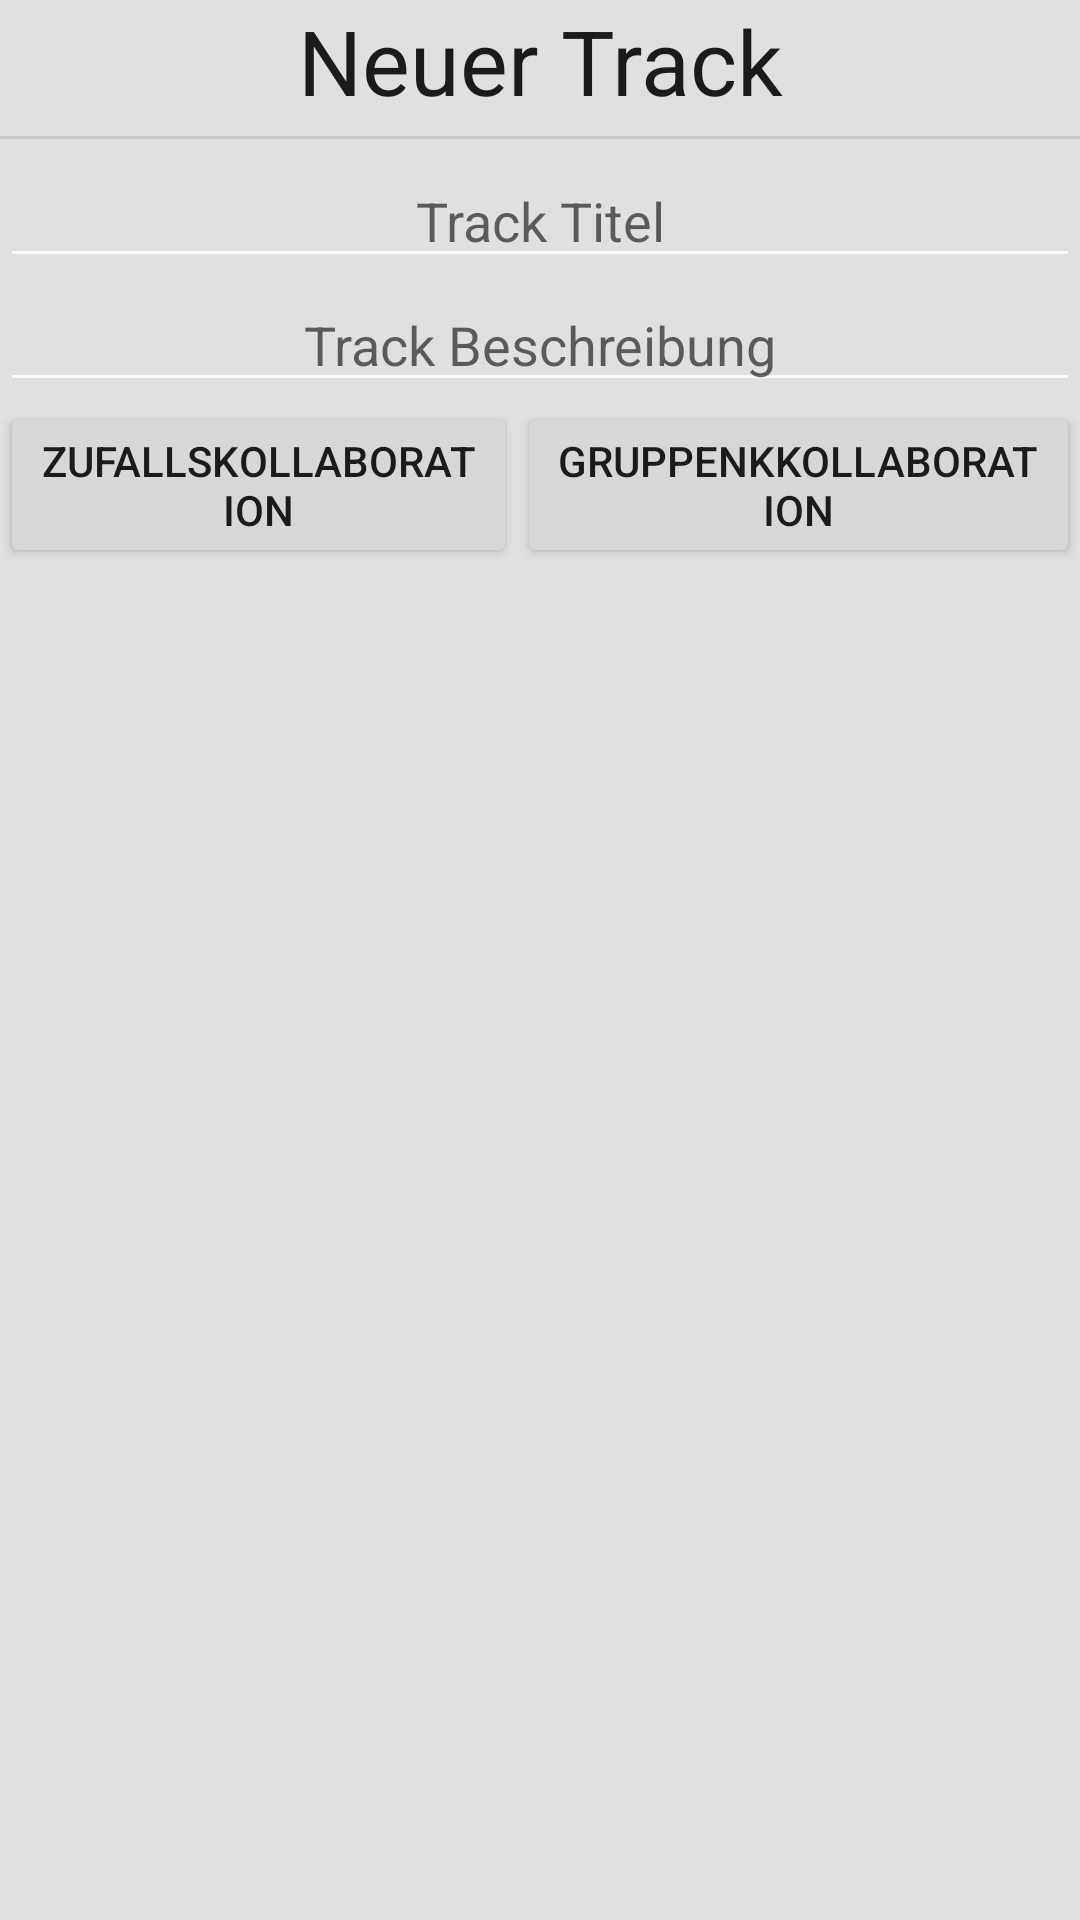

The Android layout XML behind this screen, and the referenced resources:
<!-- AndroidManifest.xml: application theme AppTheme -->
<!-- res/layout/song_creation.xml -->
<?xml version="1.0" encoding="utf-8"?>
<LinearLayout xmlns:android="http://schemas.android.com/apk/res/android"
    android:orientation="vertical" android:layout_width="match_parent"
    android:layout_height="match_parent">

    <TextView
        android:layout_width="match_parent"
        android:layout_height="wrap_content"
        android:textSize="30sp"
        android:gravity="center"
        android:text="Neuer Track"/>

    <View
        android:layout_width="match_parent"
        android:layout_height="1dp"
        android:background="#c7c7c7"
        android:layout_marginTop="5dp"
        android:layout_marginBottom="5dp"/>


    <ImageView
        android:layout_width="wrap_content"
        android:layout_height="wrap_content"
        android:layout_gravity="center"
        android:src="@android:drawable/sym_def_app_icon"/>

    <EditText
        android:id="@+id/et_title"
        android:layout_width="match_parent"
        android:layout_height="wrap_content"
        android:gravity="center"
        android:inputType="text"
        android:imeOptions="actionDone"
        android:hint="Track Titel"/>

    <EditText
        android:id="@+id/et_description"
        android:layout_width="match_parent"
        android:layout_height="wrap_content"
        android:gravity="center"
        android:inputType="textMultiLine"
        android:imeOptions="actionDone"
        android:maxLines="10"
        android:scrollbars="vertical"
        android:hint="Track Beschreibung"/>


    <LinearLayout
        android:layout_width="wrap_content"
        android:layout_height="wrap_content"
        android:orientation="horizontal">

        <Button
            android:id="@+id/btn_random_collaboration"
            android:layout_width="wrap_content"
            android:layout_height="wrap_content"
            android:layout_weight="1"
            android:text="Zufallskollaboration"/>

        <Button
            android:id="@+id/btn_group_collaboration"
            android:layout_width="wrap_content"
            android:layout_height="wrap_content"
            android:layout_weight="1"
            android:text="Gruppenkkollaboration"/>
    </LinearLayout>

</LinearLayout>
<!-- resources referenced by this layout -->
<resources>
  <style name="AppTheme" parent="Theme.MaterialComponents.Light.NoActionBar">
          <item name="colorPrimary">@color/bars</item>
          <item name="colorPrimaryDark">@color/status_bar</item>
          <item name="colorAccent">@color/color_primary</item>
          <item name="titleTextColor">@color/toolbar_title</item>
          <item name="actionMenuTextColor">@color/toolbar_title</item>
          <item name="android:textColor">@color/text_color</item>
          <item name="colorControlNormal">@color/toolbar_title</item>
          <item name="colorControlHighlight">@color/highlight</item>
          <item name="android:windowBackground">@color/window_background</item>
      </style>
  <color name="bars">@color/black</color>
  <color name="status_bar">#111111</color>
  <color name="color_primary">@color/green_light</color>
  <color name="toolbar_title">@color/white</color>
  <color name="text_color">@color/black</color>
  <color name="highlight">@color/grey_light</color>
  <color name="window_background">@color/grey_light</color>
  <color name="black">#1B1B1B</color>
  <color name="green_light">#37DC78</color>
  <color name="white">#FAFAFA</color>
  <color name="grey_light">#E0E0E0</color>
</resources>
